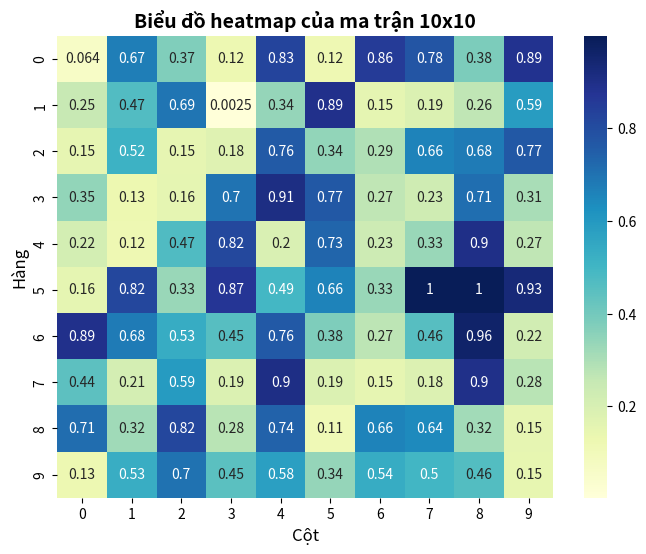

The script that saved this image:
import numpy as np
import seaborn as sns
import matplotlib.pyplot as plt
data = np.random.rand(10, 10)
plt.figure(figsize=(8,6))
sns.heatmap(data, annot=True, cmap='YlGnBu', cbar=True)
plt.title("Biểu đồ heatmap của ma trận 10x10", fontsize=14, fontweight='bold')
plt.xlabel("Cột", fontsize=12)
plt.ylabel("Hàng", fontsize=12)
plt.show()